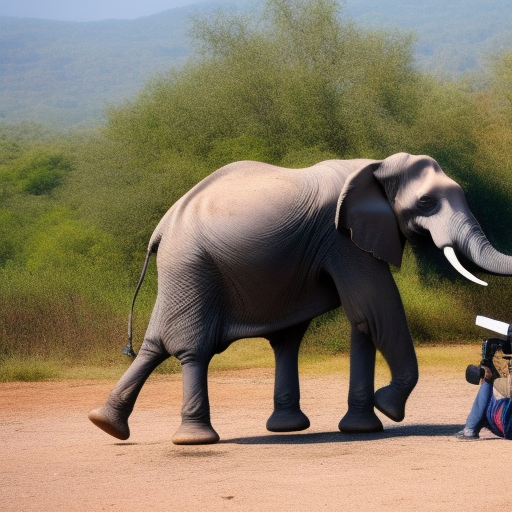
Generation parameters embedded in this image by AUTOMATIC1111 Stable Diffusion web UI or a fork of it (Forge, ...) (PNG 'parameters' text chunk):
a photo of a elephant taking pictures with a camera
Steps: 20, Sampler: Euler a, CFG scale: 7, Seed: 4149814092, Size: 512x512, Model hash: 4c86efd062, Model: model